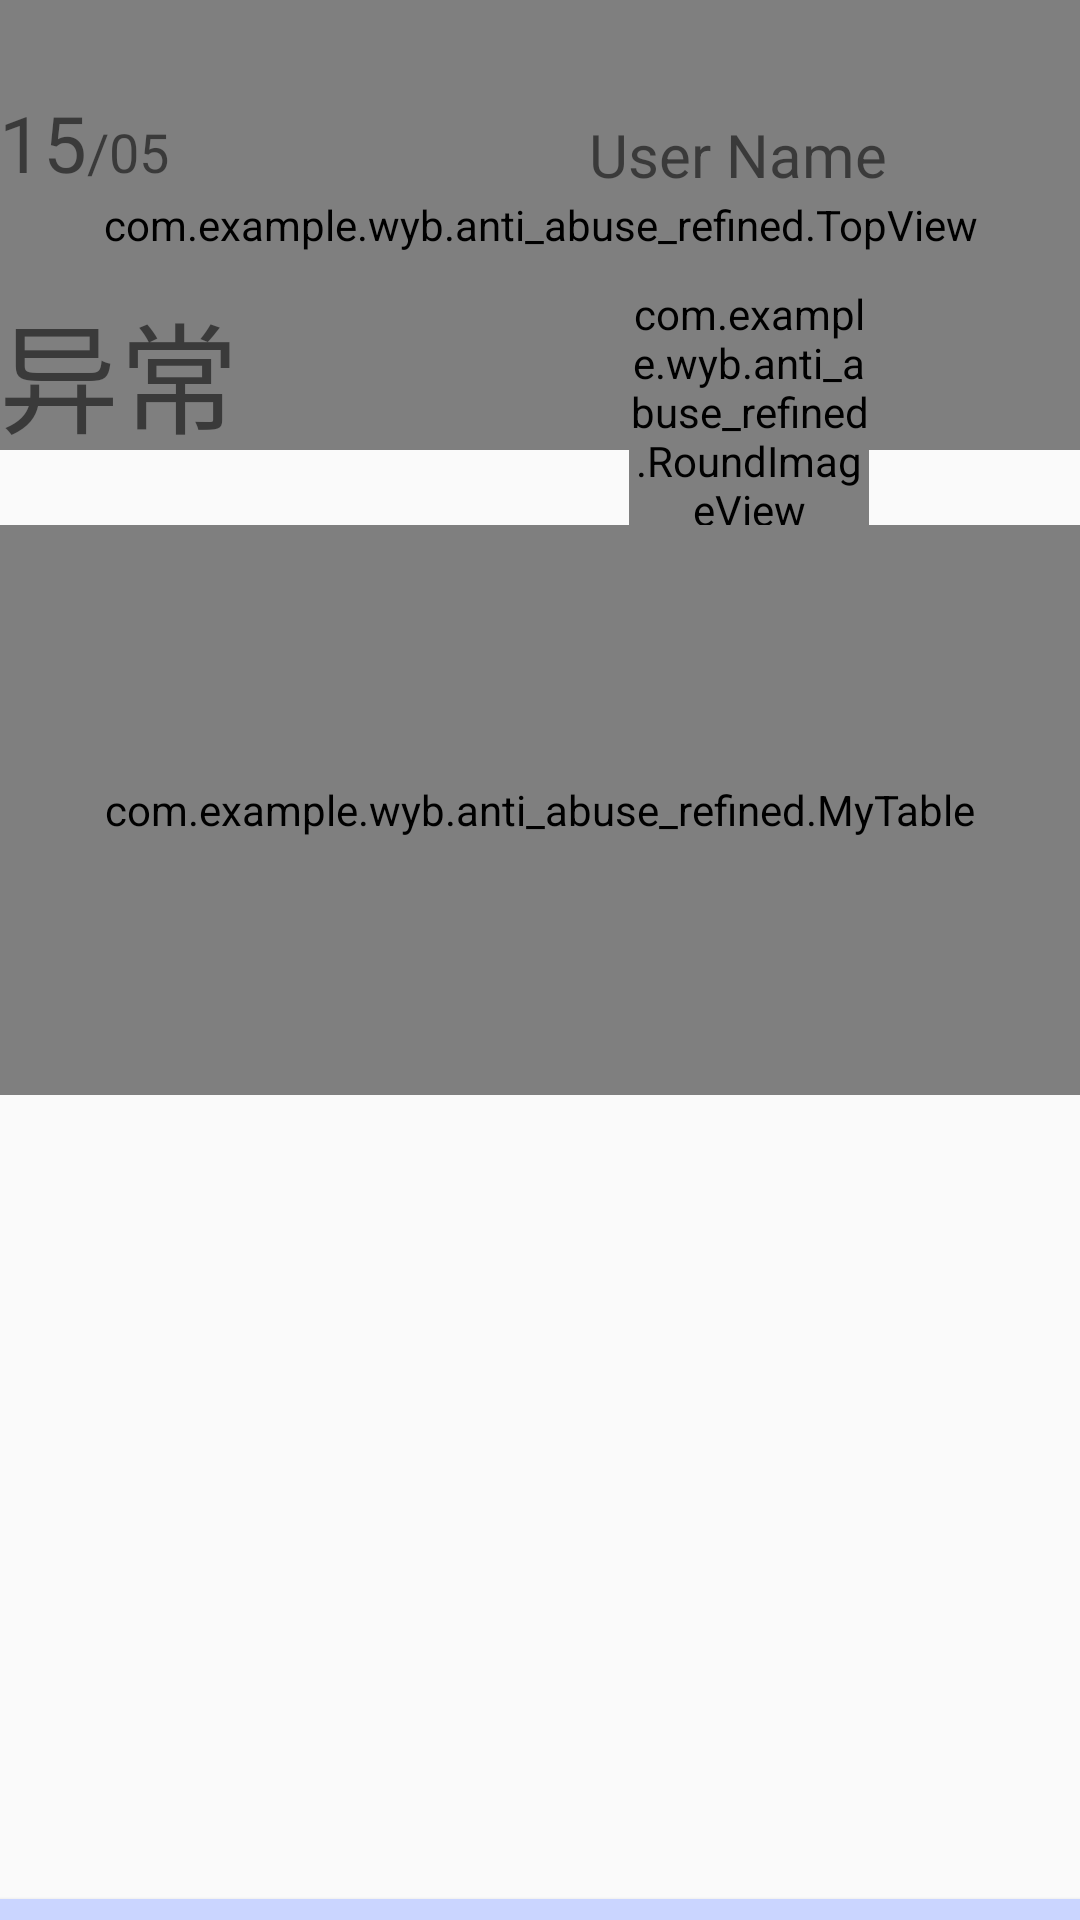

This screen was rendered from an Android layout file. Write that file and the resources it references.
<!-- AndroidManifest.xml: application theme AppTheme -->
<!-- res/layout/particular.xml -->
<?xml version="1.0" encoding="utf-8"?>
<android.support.design.widget.CoordinatorLayout xmlns:android="http://schemas.android.com/apk/res/android"
    xmlns:app="http://schemas.android.com/apk/res-auto"
    xmlns:tools="http://schemas.android.com/tools"
    android:layout_width="match_parent"
    android:layout_height="match_parent"
>

    
    <com.example.wyb.anti_abuse_refined.TopView
        android:id="@+id/topView"
        android:layout_width="match_parent"
        android:layout_height="150dp" />

    <LinearLayout
        android:layout_width="match_parent"
        android:layout_height="wrap_content"
        android:orientation="vertical"
        android:layout_marginTop="30dp">

        <LinearLayout
            android:layout_width="match_parent"
            android:layout_height="wrap_content"
            android:orientation="horizontal"
            android:paddingHorizontal="@dimen/fab_margin">


            <TextView
                android:layout_width="wrap_content"
                android:layout_height="wrap_content"
                android:text="15"
                android:textSize="26sp"/>
            <TextView
                android:layout_width="wrap_content"
                android:layout_height="wrap_content"
                android:text="/05"
                android:textSize="18sp"/>
            <TextView
                android:layout_width="wrap_content"
                android:layout_height="wrap_content"
                android:text="User Name"
                android:textSize="20sp"
                android:paddingLeft="140dp"
                android:layout_gravity="right|bottom"/>
        </LinearLayout>

        <LinearLayout
            android:layout_width="match_parent"
            android:layout_height="wrap_content"
            android:orientation="horizontal"
            android:layout_marginTop="30dp"
            android:paddingHorizontal="@dimen/fab_margin">
            <TextView
                android:layout_width="wrap_content"
                android:layout_height="wrap_content"
                android:text="异常"
                android:textSize="40sp"
                />
            <com.example.wyb.anti_abuse_refined.RoundImageView
                android:id="@+id/image"
                android:layout_width="80dp"
                android:layout_height="80dp"
                android:layout_marginLeft="130dp"
                android:layout_gravity="right|bottom" />
        </LinearLayout>
        <LinearLayout
            android:layout_width="match_parent"
            android:layout_height="wrap_content"
            android:orientation="vertical">

            <com.example.wyb.anti_abuse_refined.MyTable
                android:id="@+id/table"
                android:layout_width="match_parent"
                android:layout_height="190dp" /> 
            <android.support.v7.widget.RecyclerView
                android:id="@+id/list"
                android:layout_width="match_parent"
                android:layout_height="140dp">

            </android.support.v7.widget.RecyclerView>

        </LinearLayout>
    </LinearLayout>

    <Button
        android:id="@+id/button"
        android:layout_width="match_parent"
        android:layout_height="7dp"
        android:background="@color/shadowColor"
        android:layout_gravity="bottom"/>

    






</android.support.design.widget.CoordinatorLayout>
<!-- resources referenced by this layout -->
<resources>
  <color name="shadowColor">#CAD5FF</color>
  <style name="AppTheme.AppBarOverlay" parent="ThemeOverlay.AppCompat.Dark.ActionBar" />
  <style name="AppTheme.PopupOverlay" parent="ThemeOverlay.AppCompat.Light" />
  <style name="AppTheme" parent="Theme.AppCompat.Light.DarkActionBar">
          
          <item name="android:statusBarColor">@color/myStatusBarColor</item>
          <item name="android:textColorPrimary">@color/myDateTextColor</item>
          <item name="colorPrimary">@color/myColorPrimary</item>
          <item name="colorPrimaryDark">@color/colorPrimaryDark</item>
          <item name="colorAccent">@color/colorAccent</item>
          <item name="android:windowContentOverlay">@null</item>
          <item name="android:windowFrame">@null</item>
          <item name="android:windowIsFloating">false</item>
      </style>
  <color name="myStatusBarColor">#FFFFFF</color>
  <color name="myDateTextColor">#000000</color>
  <color name="myColorPrimary">#87B3FF</color>
  <color name="colorPrimaryDark">#303F9F</color>
  <color name="colorAccent">#FF4081</color>
</resources>
